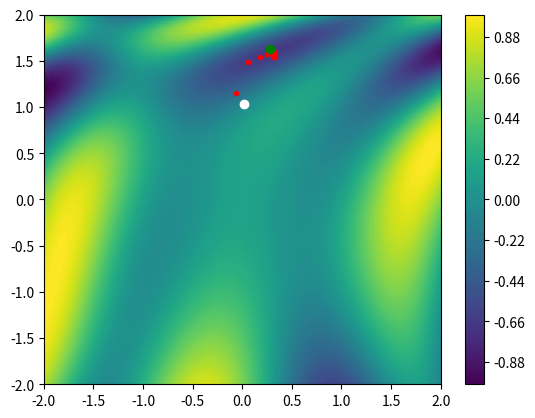

Reproduce this figure in Python.
# -*- coding: utf-8 -*-
"""Decenso del Gradiente.ipynb

Automatically generated by Colaboratory.

Original file is located at
    https://colab.research.google.com/<link-removed>
"""

import numpy as np
import scipy as sc

import matplotlib.pyplot as plt

func = lambda th: np.sin(1 / 2 * th[0] ** 2 - 1 / 4 * th[1] ** 2 + 3) * np.cos(2 * th[0] + 1 - np.e ** th[1])

res = 100

_X = np.linspace(-2, 2, res)
_Y = np.linspace(-2, 2, res)

_Z = np.zeros((res, res))

for ix, x in enumerate(_X):
  for iy, y in enumerate(_Y):
    _Z[iy, ix] = func([x,y])

plt.contourf(_X, _Y, _Z, 100)
plt.colorbar()

Theta = np.random.rand(2) * 4 -2

_T = np.copy(Theta)

h = 0.001
lr = 0.1

plt.plot(Theta[0], Theta[1], "o", c="white")

grad = np.zeros(2)

for _ in range(1000):

  for it, th in enumerate(Theta):

    _T = np.copy(Theta)

    _T[it] = _T[it] + h 

    deriv = (func(_T) - func(Theta)) / h

    grad[it] = deriv

  Theta = Theta - lr * grad

  if(_ % 10 == 0):
    plt.plot(Theta[0], Theta[1], ".", c="red")

plt.plot(Theta[0], Theta[1], "o", c="green")

plt.show()